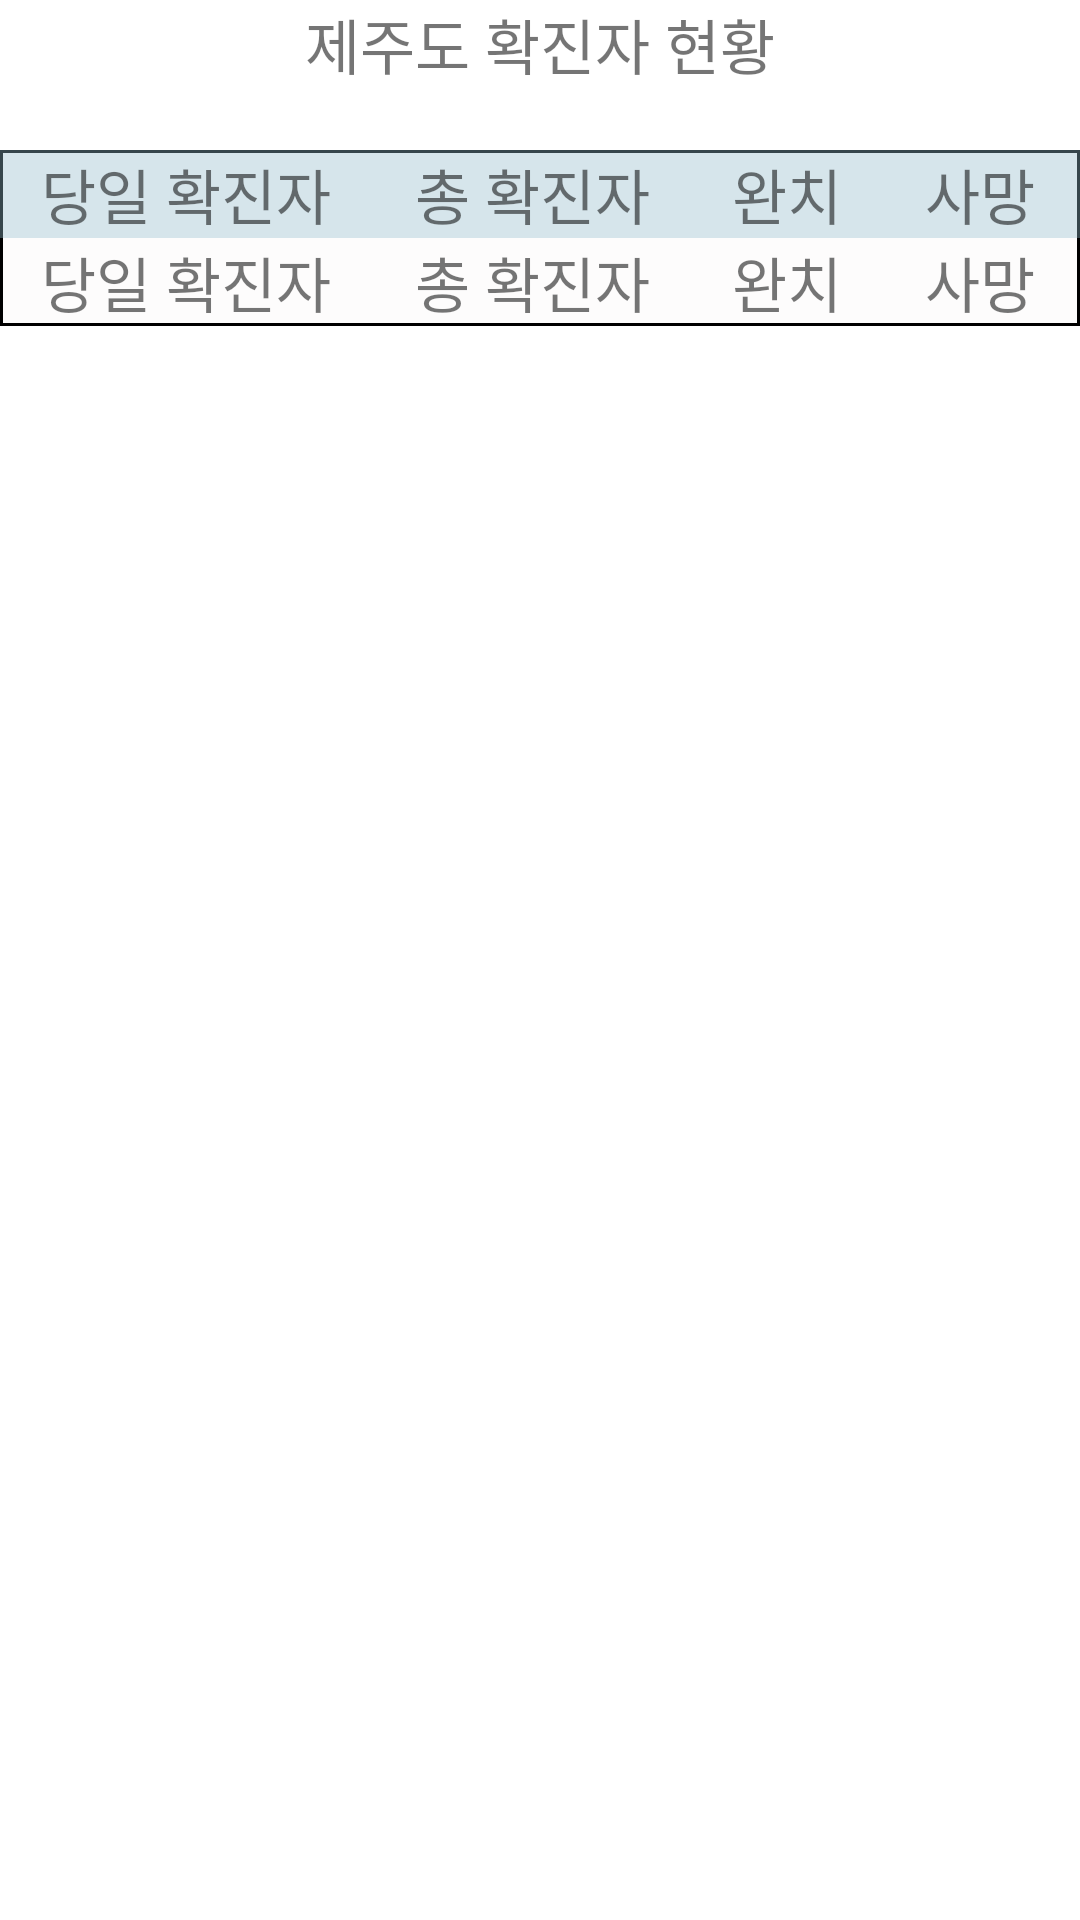

Reconstruct the res/layout file that produces this screen, plus the resources it refers to.
<!-- AndroidManifest.xml: application theme Theme.CoronaTest_1 -->
<!-- res/layout/activity_jeju.xml -->
<?xml version="1.0" encoding="utf-8"?>
<LinearLayout xmlns:android="http://schemas.android.com/apk/res/android"
    xmlns:app="http://schemas.android.com/apk/res-auto"
    xmlns:tools="http://schemas.android.com/tools"
    android:layout_width="match_parent"
    android:layout_height="match_parent"
    tools:context=".Jeju">
    <FrameLayout
        android:layout_width="match_parent"
        android:layout_height="match_parent"
        android:background="#FFFFFF"
        android:layout_gravity="center"
        >

        <TextView
            android:layout_gravity="center|top"
            android:layout_width="wrap_content"
            android:layout_height="wrap_content"
            android:gravity="center"
            android:textSize="20sp"
            android:text="제주도 확진자 현황"
            />
        <TableLayout
            android:layout_marginTop="50dp"
            android:layout_width="match_parent"
            android:layout_height="wrap_content"
            android:stretchColumns="*"
            android:background="@drawable/table_inside">

            <TableRow
                android:layout_width="match_parent"
                android:layout_height="match_parent"

                android:background="#5E92BECF"
                >

                <TextView
                    android:id="@+id/textView1"
                    android:gravity="center"
                    android:layout_width="wrap_content"
                    android:layout_height="wrap_content"
                    android:text="당일 확진자"

                    android:textSize="20sp"/>
                <TextView
                    android:id="@+id/textView2"
                    android:gravity="center"
                    android:layout_width="wrap_content"
                    android:layout_height="wrap_content"
                    android:text="총 확진자"
                    android:textSize="20sp"/>
                <TextView
                    android:id="@+id/textView3"
                    android:gravity="center"
                    android:layout_width="wrap_content"
                    android:layout_height="wrap_content"
                    android:text="완치"
                    android:textSize="20sp"/>
                <TextView
                    android:id="@+id/textView4"
                    android:gravity="center"
                    android:layout_width="wrap_content"
                    android:layout_height="wrap_content"
                    android:text="사망"
                    android:textSize="20sp"/>




            </TableRow>
            <TableRow
                android:layout_width="match_parent"
                android:layout_height="match_parent"
                >

                <TextView
                    android:id="@+id/textView5"
                    android:gravity="center"
                    android:layout_width="wrap_content"
                    android:layout_height="wrap_content"
                    android:text="당일 확진자"

                    android:textSize="20sp"/>
                <TextView
                    android:id="@+id/textView6"
                    android:gravity="center"
                    android:layout_width="wrap_content"
                    android:layout_height="wrap_content"
                    android:text="총 확진자"
                    android:textSize="20sp"/>
                <TextView
                    android:id="@+id/textView7"
                    android:gravity="center"
                    android:layout_width="wrap_content"
                    android:layout_height="wrap_content"
                    android:text="완치"
                    android:textSize="20sp"/>
                <TextView
                    android:id="@+id/textView8"
                    android:gravity="center"
                    android:layout_width="wrap_content"
                    android:layout_height="wrap_content"
                    android:text="사망"
                    android:textSize="20sp"/>




            </TableRow>

        </TableLayout>


    </FrameLayout>
</LinearLayout>
<!-- resources referenced by this layout -->
<resources>
  <!-- drawable table_inside (drawable) -->
  <?xml version="1.0" encoding="utf-8"?>
  <shape
      xmlns:android="http://schemas.android.com/apk/res/android">
  
      <solid android:color="#FDFCFC"/>
  
  
      <stroke android:width="1dp"
          android:color="#000000"/>
  
  </shape>
  <style name="Theme.CoronaTest_1" parent="Theme.AppCompat.Light">
          
          <item name="colorPrimary">@color/purple_500</item>
          <item name="colorPrimaryVariant">@color/purple_700</item>
          <item name="colorOnPrimary">@color/white</item>
          
          <item name="colorSecondary">@color/teal_200</item>
          <item name="colorSecondaryVariant">@color/teal_700</item>
          <item name="colorOnSecondary">@color/black</item>
          
          <item name="android:statusBarColor" tools:targetApi="l">?attr/colorPrimaryVariant</item>
          
      </style>
  <color name="purple_500">#FF6200EE</color>
  <color name="purple_700">#FF3700B3</color>
  <color name="white">#FFFFFFFF</color>
  <color name="teal_200">#FF03DAC5</color>
  <color name="teal_700">#FF018786</color>
  <color name="black">#FF000000</color>
</resources>
